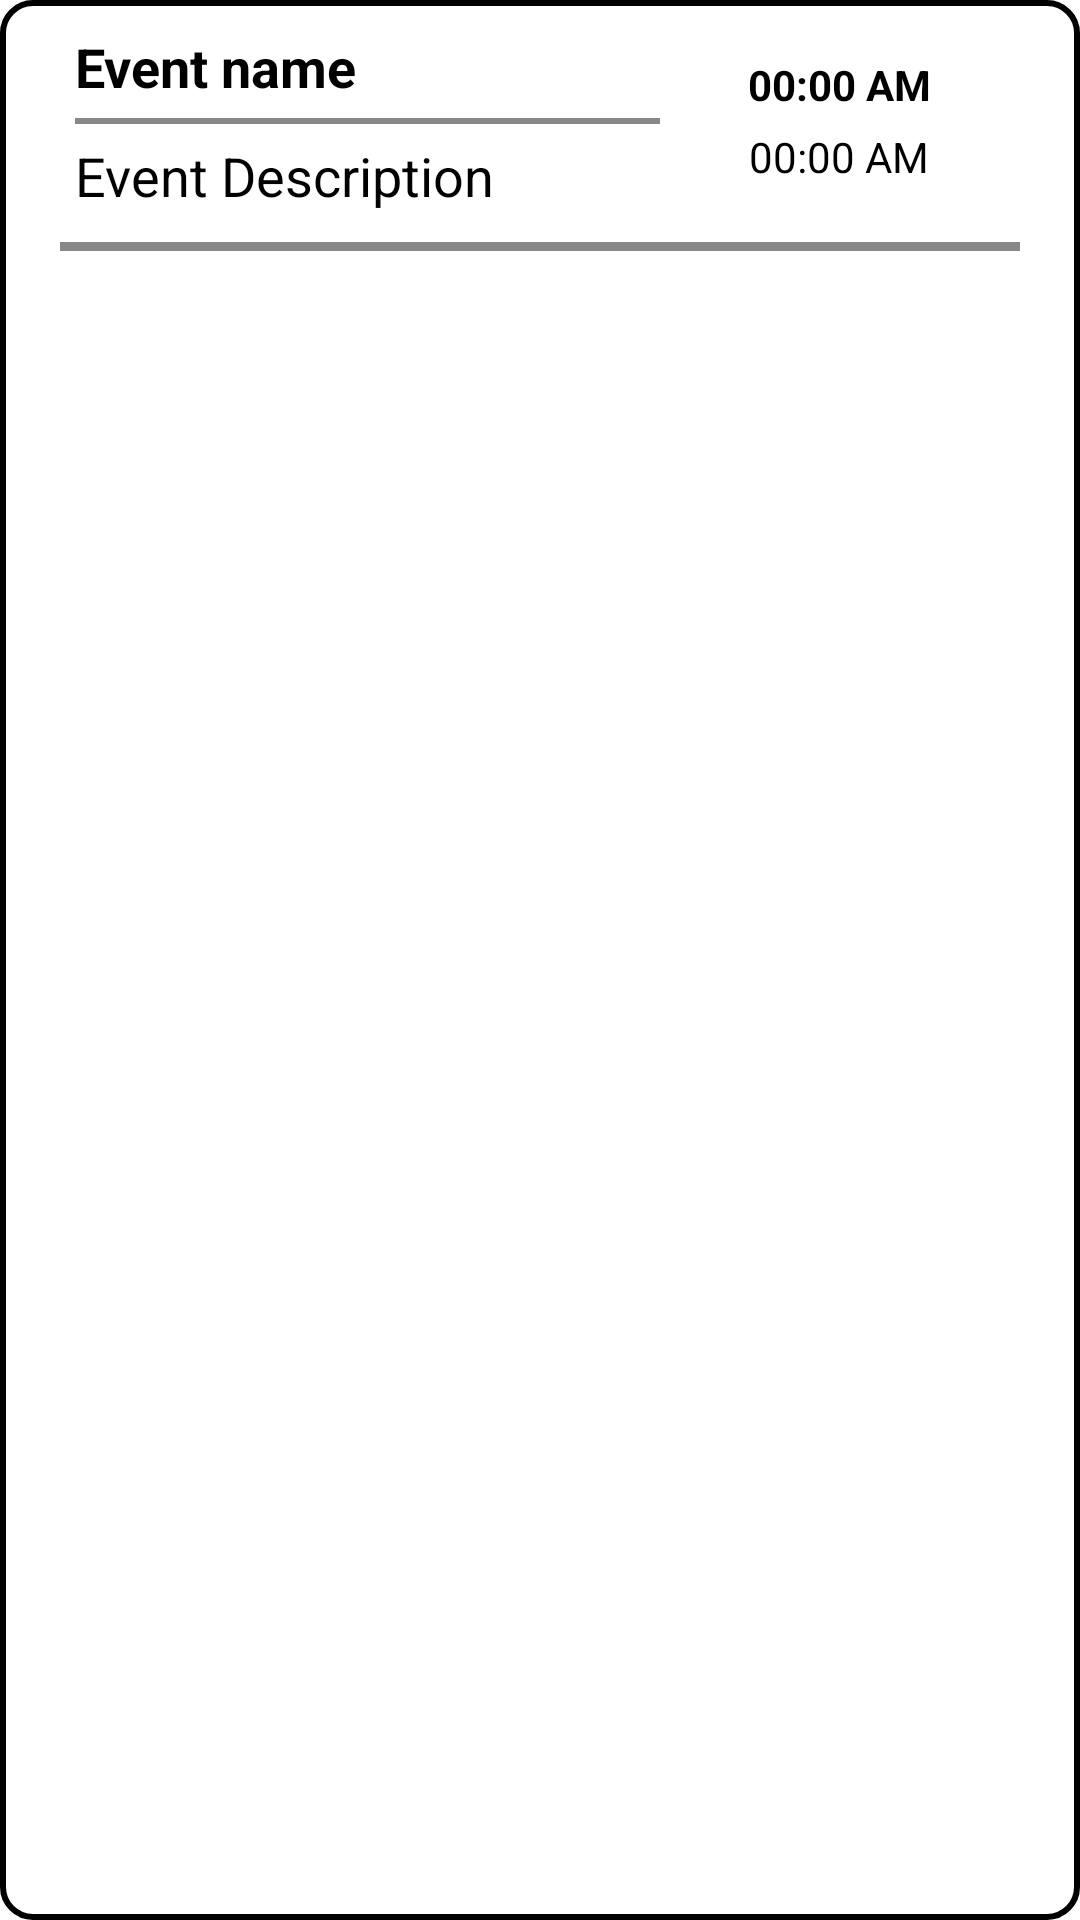

Here is an Android app screen rendered from its layout file. Give the layout XML and the strings, colors and styles it references.
<!-- AndroidManifest.xml: application theme Theme.FamiOrg -->
<!-- res/layout/event_cell.xml -->
<?xml version="1.0" encoding="utf-8"?>
<LinearLayout xmlns:android="http://schemas.android.com/apk/res/android"
    android:layout_width="match_parent"
    android:layout_height="wrap_content"
    android:layout_marginTop="10dp"
    android:background="@drawable/rounded_corners_rectangle"
    android:orientation="vertical">

    <LinearLayout
        android:layout_width="match_parent"
        android:layout_height="wrap_content"
        android:orientation="horizontal">

        <RelativeLayout
            android:layout_width="0dp"
            android:layout_height="wrap_content"
            android:layout_weight="5">

            <TextView
                android:id="@+id/eventCell_LBL_name"
                android:layout_width="wrap_content"
                android:layout_height="wrap_content"
                android:layout_alignParentStart="true"
                android:layout_alignParentTop="true"
                android:layout_marginStart="5dp"
                android:layout_marginTop="5dp"
                android:layout_marginBottom="5dp"
                android:text="Event name"
                android:textColor="@color/black"
                android:textSize="18dp"
                android:textStyle="bold" />

            <View
                android:id="@+id/eventCell_seperator"
                android:layout_width="match_parent"
                android:layout_height="2dp"
                android:layout_below="@+id/eventCell_LBL_name"
                android:layout_alignStart="@+id/eventCell_LBL_name"
                android:layout_marginBottom="5dp"
                android:background="@color/gray" />

            <TextView
                android:id="@+id/eventCell_LBL_description"
                android:layout_width="wrap_content"
                android:layout_height="wrap_content"
                android:layout_below="@+id/eventCell_seperator"
                android:layout_marginStart="5dp"
                android:layout_marginBottom="5dp"
                android:text="Event Description"
                android:textColor="@color/black"
                android:textSize="18dp" />

        </RelativeLayout>

        <RelativeLayout
            android:layout_width="0dp"
            android:layout_height="match_parent"
            android:layout_weight="3"
            android:padding="5dp">

            <RelativeLayout
                android:layout_width="wrap_content"
                android:layout_height="wrap_content"
                android:layout_centerInParent="true">

                <TextView
                    android:id="@+id/eventCell_LBL_startTime"
                    android:layout_width="wrap_content"
                    android:layout_height="wrap_content"
                    android:layout_centerHorizontal="true"
                    android:layout_marginBottom="5dp"
                    android:text="00:00 AM"
                    android:textColor="@color/black"
                    android:textSize="14dp"
                    android:textStyle="bold" />

                <TextView
                    android:id="@+id/eventCell_LBL_endTime"
                    android:layout_width="wrap_content"
                    android:layout_height="wrap_content"
                    android:layout_below="@+id/eventCell_LBL_startTime"
                    android:layout_centerHorizontal="true"
                    android:text="00:00 AM"
                    android:textColor="@color/black"
                    android:textSize="14dp" />

            </RelativeLayout>

        </RelativeLayout>

    </LinearLayout>

    <View
        android:layout_width="match_parent"
        android:layout_height="3dp"
        android:layout_marginTop="5dp"
        android:layout_marginBottom="5dp"
        android:background="@color/gray" />

    <androidx.recyclerview.widget.RecyclerView
        android:id="@+id/eventCell_LST_MembersIcons"
        android:layout_width="match_parent"
        android:layout_height="100dp"
        android:layout_marginBottom="5dp" />

</LinearLayout>
<!-- resources referenced by this layout -->
<resources>
  <color name="black">#FF000000</color>
  <color name="gray">#888</color>
  <!-- drawable rounded_corners_rectangle (drawable) -->
  <shape xmlns:android="http://schemas.android.com/apk/res/android"
      android:shape="rectangle">
  
      <stroke
          android:width="2dp"
          android:color="@color/black" />
  
      <corners android:radius="10dp"/>
  
      <padding
          android:left="20dp"
          android:top="5dp"
          android:right="20dp"
          android:bottom="5dp" >
      </padding>
  </shape>
  <style name="Theme.FamiOrg" parent="Theme.MaterialComponents.DayNight.DarkActionBar">
          
          <item name="colorPrimary">@color/purple_500</item>
          <item name="colorPrimaryVariant">@color/purple_700</item>
          <item name="colorOnPrimary">@color/white</item>
          
          <item name="colorSecondary">@color/teal_200</item>
          <item name="colorSecondaryVariant">@color/teal_700</item>
          <item name="colorOnSecondary">@color/black</item>
          
          <item name="android:statusBarColor">?attr/colorPrimaryVariant</item>
          
      </style>
  <color name="purple_500">#FF6200EE</color>
  <color name="purple_700">#FF3700B3</color>
  <color name="white">#FFFFFFFF</color>
  <color name="teal_200">#FF03DAC5</color>
  <color name="teal_700">#FF018786</color>
</resources>
